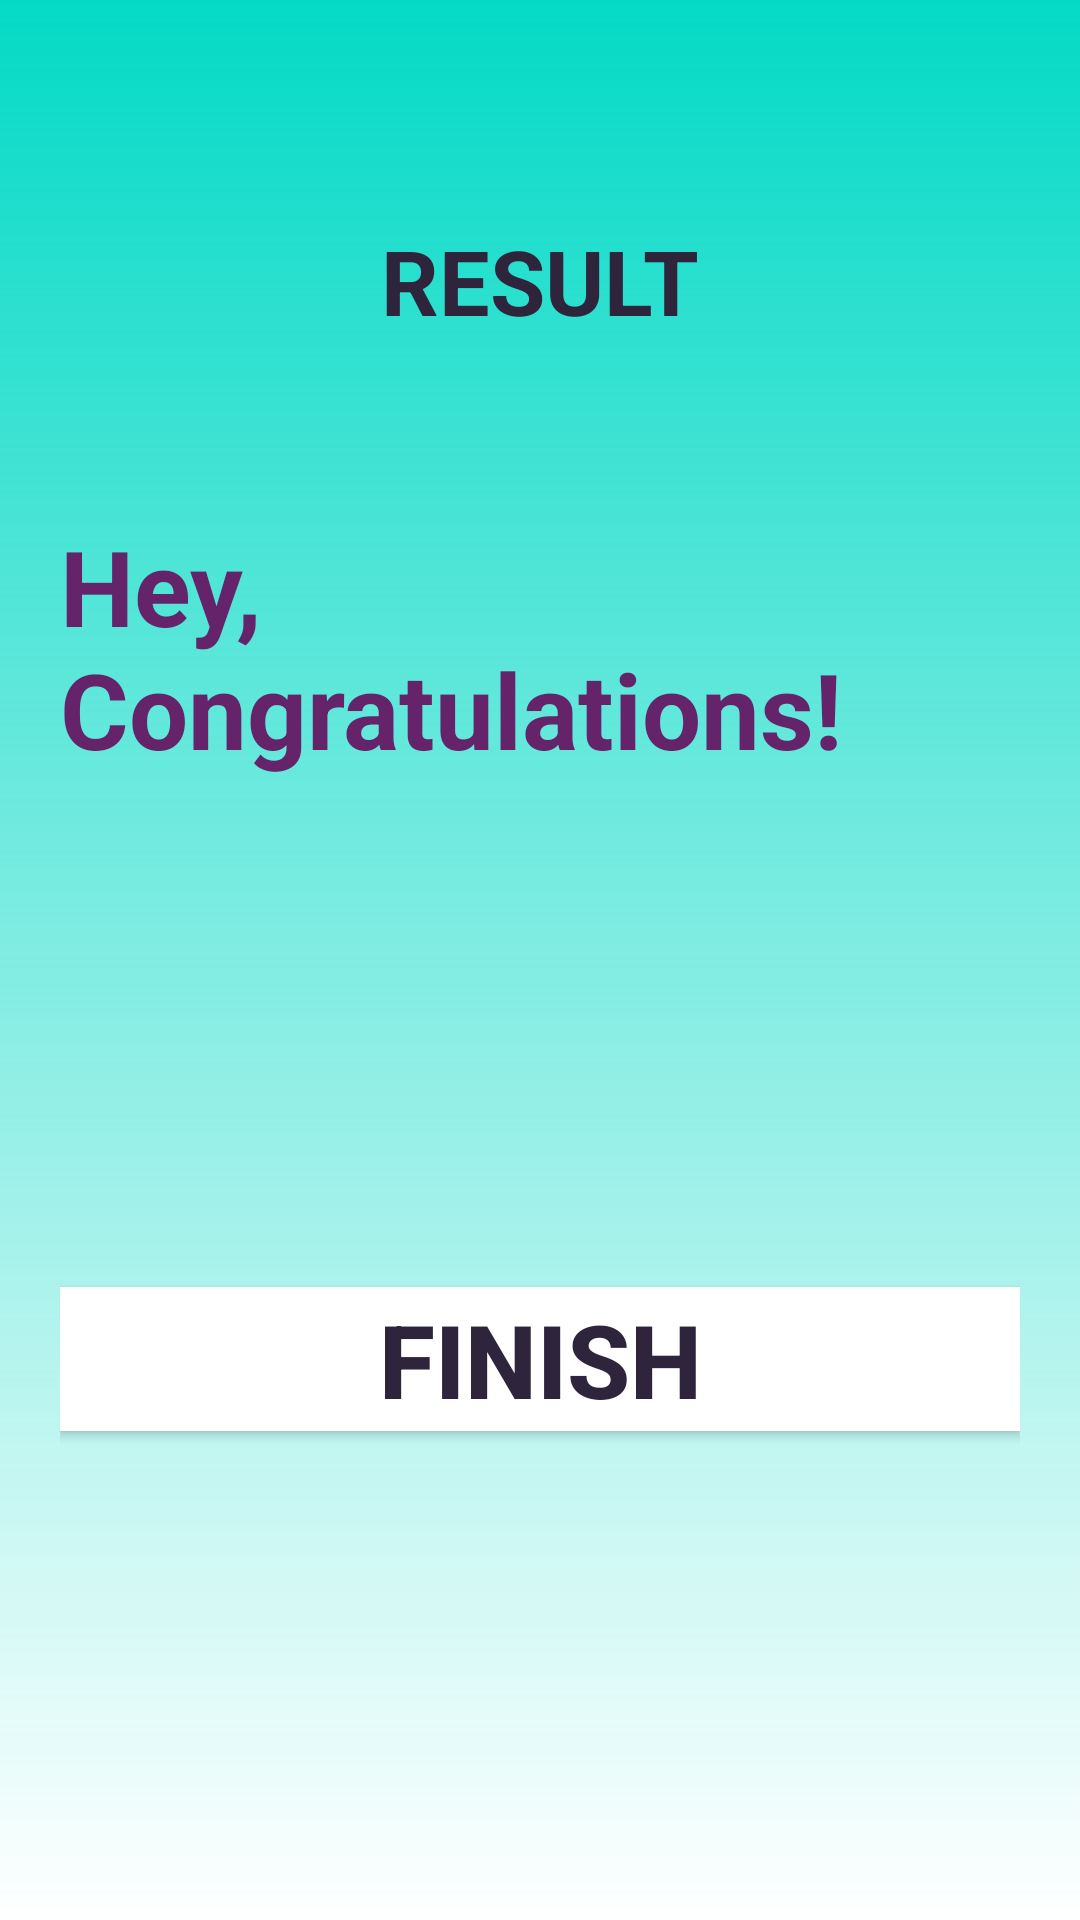

Write the Android layout XML for this screen, with the resource values it uses.
<!-- AndroidManifest.xml: activity theme Theme.QuizApp.NoActionBar -->
<!-- res/layout/activity_result.xml -->
<?xml version="1.0" encoding="utf-8"?>
<LinearLayout
    xmlns:android="http://schemas.android.com/apk/res/android"
    xmlns:tools="http://schemas.android.com/tools"
    android:layout_width="match_parent"
    android:layout_height="match_parent"
    tools:context=".ui.ResultActivity"
    android:background="@drawable/result"
    android:padding="20dp"
    android:gravity="center_horizontal"
    android:orientation="vertical">

    <TextView
        android:id="@+id/result"
        android:layout_width="272dp"
        android:layout_height="97dp"
        android:layout_marginTop="25dp"
        android:text="@string/result"
        android:textAlignment="center"
        android:textColor="@color/Dark_Purple"
        android:textSize="30sp"
        android:textStyle="bold"
        android:textAllCaps="true"
        tools:ignore="TextContrastCheck"
        android:layout_gravity="center_horizontal"
        android:gravity="center"/>

    <ImageView
        android:layout_width="wrap_content"
        android:layout_height="wrap_content"
        android:contentDescription="@string/image"
        android:src="@drawable/trophy3" />

    <TextView
        android:id="@+id/tv_congratulations"
        android:layout_width="wrap_content"
        android:layout_height="wrap_content"
        android:layout_marginTop="30dp"
        android:text="@string/hey_congratulations"
        android:textColor="#65246A"
        android:textSize="35sp"
        android:textStyle="bold" />

    <TextView
        android:id="@+id/tv_name"
        android:layout_width="wrap_content"
        android:layout_height="wrap_content"
        android:layout_marginTop="30dp"
        android:textColor="#65246A"
        android:textSize="30sp"
        android:textStyle="bold"
        tools:text="Username" />


    <TextView
        android:id="@+id/tv_score"
        android:layout_width="327dp"
        android:layout_height="39dp"
        android:layout_marginTop="30dp"
        android:textColor="#65246A"
        android:textSize="30sp"
        tools:ignore="TextSizeCheck"
        tools:text="Your score is 9/10"
        android:textAlignment="center"/>

    <androidx.appcompat.widget.AppCompatButton
        android:id="@+id/button_finish"
        android:layout_width="match_parent"
        android:layout_height="wrap_content"
        android:layout_marginTop="30dp"
        android:background="@color/white"
        android:text="@string/finish"
        android:textColor="@color/Dark_Purple"
        android:textSize="34sp"
        android:textStyle="bold" />

</LinearLayout>
<!-- resources referenced by this layout -->
<resources>
  <color name="Dark_Purple">#2E253C</color>
  <color name="white">#FFFFFFFF</color>
  <!-- drawable result (drawable) -->
  <?xml version="1.0" encoding="utf-8"?>
  <shape xmlns:android="http://schemas.android.com/apk/res/android">
      <gradient android:startColor="?attr/colorPrimaryInverse"
          android:endColor="@color/design_default_color_secondary"
          android:angle="90"/>
  </shape>
  <string name="finish">FINISH</string>
  <string name="hey_congratulations">Hey, Congratulations!</string>
  <string name="image">Image</string>
  <string name="result">Result</string>
  <style name="Theme.QuizApp.NoActionBar">
          <item name="windowActionBar">false</item>
          <item name="windowNoTitle">true</item>
          <item name="android:windowFullscreen">true</item>
          
          <item name="android:navigationBarColor">@color/Dark_Purple</item>
      </style>
</resources>
